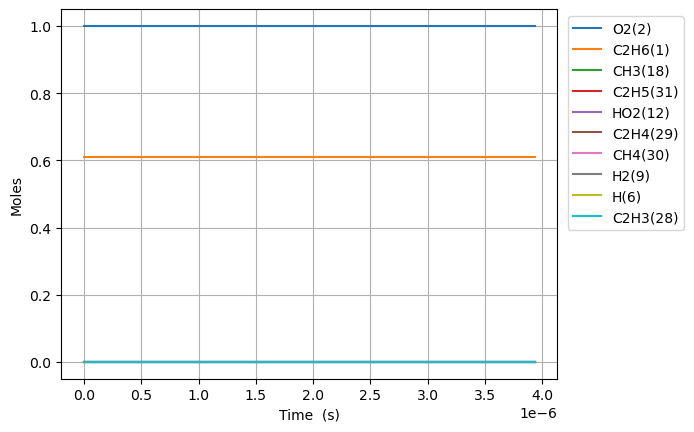

Data behind this chart, as committed beside it:
Time (s), Volume (m^3), N2, Ne, C2H6(1), O2(2), H2O(3), C(4), CH(5), CH3(18), C2H5(31), CH4(30), C2H4(29), H(6), H2(9), C2H3(28), C2H2(22), HO2(12)
0.0, 0.4959, 3.76, 0.0, 0.6098, 1.0, 0.0, 0.0, 0.0, 0.0, 0.0, 0.0, 0.0, 0.0, 0.0, 0.0, 0.0, 0.0
1e-15, 0.4959, 3.76, 0.0, 0.6098, 1.0, 0.0, 2.0304400654121966e-59, 1.5535741032931895e-38, 1.25138566604639e-16, 7.879047688914354e-18, 5.446853348276675e-27, 3.866081810928053e-27, 4.5419648927284777e-20, 1.277507865649114e-28, 8.628361982564039e-46, 1.4608731884419011e-55, 7.833628042016878e-18
2.8e-15, 0.4959, 3.76, 0.0, 0.6098, 1.0, 0.0, 2.4105684511615298e-58, 9.38358623225804e-38, 3.5038798647534115e-16, 2.2061333534495802e-17, 3.28989942222085e-26, 2.3351134142894633e-26, 1.2717502547272157e-19, 7.716147937661511e-28, 1.0243591381825862e-44, 3.2679148986267796e-54, 2.193415852128312e-17
6.4e-15, 0.4959, 3.76, 0.0, 0.6098, 1.0, 0.0, 2.366770583554759e-57, 4.517791464927946e-37, 8.008868261461542e-16, 5.042590524780113e-17, 1.583944953471465e-25, 1.1242565913512566e-25, 2.9068581246889167e-19, 3.714993517018918e-27, 1.0057218834875592e-43, 6.456849194103007e-53, 5.013521949435906e-17
1.36e-14, 0.4959, 3.76, 0.0, 0.6098, 1, 0.0, 2.09348800960214e-56, 1.973037016153282e-36, 1.7018845052054144e-15, 1.0715504876298152e-16, 6.917503750168332e-25, 4.909923907456876e-25, 6.177075220824151e-19, 1.6224356545427066e-26, 8.895496293111098e-43, 1.1489618312912735e-51, 1.0653734149868479e-16
2.8e-14, 0.4959, 3.76, 0.0, 0.6098, 1, 0.0, 1.7598812973175944e-55, 8.237031040420474e-36, 3.503879862194472e-15, 2.206133361476213e-16, 2.887921643327554e-24, 2.0497965829744774e-24, 1.2717514837941705e-18, 6.773352690186452e-26, 7.47720084335488e-42, 1.9378921182293484e-50, 2.1934158574003161e-16
5.68e-14, 0.4959, 3.76, 0.0, 0.6098, 1, 0.0, 1.4431496405678202e-54, 3.365087686630541e-35, 7.107870571654739e-15, 4.47529912334017e-16, 1.1798102210171231e-23, 8.37408790348886e-24, 2.5798415771563216e-18, 2.7671382058929427e-25, 6.130261357548686e-41, 3.1829938005564948e-49, 4.449500751535068e-16
1.144e-13, 0.4959, 3.76, 0.0, 0.6098, 1, 0.0, 1.16917393148943e-53, 1.3602155673180742e-34, 1.4315851972503873e-14, 9.013630703752743e-16, 4.768981541944224e-23, 3.384940244895397e-23, 5.196030443633643e-18, 1.1185236260706827e-24, 4.9644451563691735e-40, 5.1597706898156973e-48, 8.961670577035832e-16
2.296e-13, 0.4959, 3.76, 0.0, 0.6098, 1, 0.0, 9.418158149036709e-53, 5.469313262132513e-34, 2.873181470191654e-14, 1.809029409131662e-15, 1.9175864977787673e-22, 1.3610696043930326e-22, 1.0428442895588002e-17, 4.4975513591220555e-24, 3.9958182784195734e-39, 8.309653479811293e-47, 1.7986010376962425e-15
4.600000000000001e-13, 0.4959, 3.76, 0.0, 0.6098, 1, 0.0, 7.569722437668262e-52, 2.193396160315913e-33, 5.756373987159948e-14, 3.6243621773400076e-15, 7.690379473547784e-22, 5.458498022710758e-22, 2.0893406675396755e-17, 1.8037329310814965e-23, 3.206393996436852e-38, 1.3338840087395407e-45, 3.603469057251608e-15
9.208e-13, 0.4959, 3.76, 0.0, 0.6098, 1, 0.0, 6.08460846076318e-51, 8.784680273766124e-33, 1.1522758905439579e-13, 7.255028076539588e-15, 3.0801630347524163e-21, 2.1862464713662387e-21, 4.182388973782369e-17, 7.224449513342291e-23, 2.5690194030509056e-37, 2.1376943553186943e-44, 7.213205334642679e-15
1e-12, 0.4959, 3.76, 0.0, 0.6098, 1, 0.0, 9.775054868371402e-51, 1.1051210712211647e-32, 1.251385627351181e-13, 7.879048902671554e-15, 3.874957374910247e-21, 2.7503778565030612e-21, 4.5421507467725426e-17, 9.088696265159928e-23, 4.115790799138787e-37, 4.895714767810195e-44, 7.833628839228238e-15
1.8424000000000003e-12, 0.4959, 3.76, 0.0, 0.6098, 1, 0.0, 4.902798484020445e-50, 3.515885264840506e-32, 2.3055528279371035e-13, 1.4516361326075232e-14, 1.2328678992952658e-20, 8.750684407503832e-21, 8.368707786758949e-17, 2.8917502625402127e-22, 2.056781383025544e-36, 3.423102279158353e-43, 1.4432678842547407e-14
3.6856e-12, 0.4959, 3.76, 0.0, 0.6098, 1, 0.0, 3.97400017664558e-49, 1.4065910890997468e-31, 4.612106517672286e-13, 2.9039033629731794e-14, 4.933077255841015e-20, 3.5014143921370024e-20, 1.6742234209616313e-16, 1.1571469645223442e-21, 1.6460562654788386e-35, 5.4792124568491694e-42, 2.8871629670856974e-14
7.372e-12, 0.4959, 3.76, 0.0, 0.6098, 1, 0.0, 3.2602309903274173e-48, 5.625512906141842e-31, 9.225213156938342e-13, 5.808440145570074e-14, 1.9735519440905243e-19, 1.4007943951445142e-19, 3.349284220246389e-16, 4.629902965974622e-21, 1.317104805707824e-34, 8.768586303804723e-41, 5.774954657755479e-14
1e-11, 0.4959, 3.76, 0.0, 0.6098, 1, 0.0, 1.185424663366139e-47, 1.1636693073622561e-30, 1.2513852576827276e-12, 7.879060498413225e-14, 4.0841704593483314e-19, 2.8988785573390423e-19, 4.543926235029848e-16, 9.582963446131083e-21, 4.603847588680412e-34, 5.565720899551882e-40, 7.833636455336792e-14
1.47448e-11, 0.4959, 3.76, 0.0, 0.6098, 1, 0.0, 2.7370565288338357e-47, 2.2489755348608302e-30, 1.845142347465415e-12, 1.1617522998477986e-13, 7.8948488197727035e-19, 5.603638729629986e-19, 6.700827845282722e-16, 1.8525612367838233e-20, 1.0537994147526815e-33, 1.403136538005588e-39, 1.155054413918908e-13
2.9490400000000004e-11, 0.4959, 3.76, 0.0, 0.6098, 1, 0.0, 2.3953913143188017e-46, 8.984985448780563e-30, 3.690383226682811e-12, 2.323572585716448e-13, 3.158066872486118e-18, 2.241550797063272e-18, 1.340960294214578e-15, 7.414141088726272e-20, 8.431043901489477e-33, 2.2451966588178607e-38, 2.3101747502933014e-13
5.89816e-11, 0.4959, 3.76, 0.0, 0.6098, 1, 0.0, 2.2447216816793186e-45, 3.585072536163842e-29, 7.380860247820599e-12, 4.647228020213169e-13, 1.263251523423868e-17, 8.966418381637112e-18, 2.684990245063796e-15, 2.968592305574316e-19, 6.745392624975302e-32, 3.5926108471054534e-37, 4.620425183793211e-13
9.999999999999999e-11, 0.4959, 3.76, 0.0, 0.6098, 1, 0.0, 1.6811597524410752e-44, 1.1015030513864186e-28, 1.251381767282007e-11, 7.879170010768519e-13, 3.89880845660532e-17, 2.7673526409488044e-17, 4.5606871390232e-15, 9.1780572408714e-19, 3.958711496252212e-31, 4.107406472278603e-36, 7.833708372946337e-13
1.17964e-10, 0.4959, 3.76, 0.0, 0.6098, 1, 0.0, 2.319115785925628e-44, 1.426897911038207e-28, 1.4761795340956583e-11, 9.294598353130395e-13, 5.05305008347696e-17, 3.586630059405679e-17, 5.382148215103369e-15, 1.189749115583827e-18, 5.397014063080005e-31, 5.748905988161054e-36, 9.240965097000587e-13
2.359288e-10, 0.4959, 3.76, 0.0, 0.6098, 1, 0.0, 2.6860949476885528e-43, 5.651245419809382e-28, 2.95235897310577e-11, 1.8589576977698854e-12, 2.0212243837861937e-16, 1.4346803057063306e-16, 1.0812843173640167e-14, 4.777416311730738e-18, 4.31865454816566e-30, 9.200406210304227e-35, 1.8482201133863855e-12
3.538936e-10, 0.4959, 3.76, 0.0, 0.6098, 1, 0.0, 9.256406026052261e-43, 1.1927057017085823e-27, 4.428530832537487e-11, 2.788479366399026e-12, 4.295099531079445e-16, 3.048731040757858e-16, 1.6279903901343502e-14, 1.0179036981243924e-17, 1.2350609695773774e-29, 3.386789829913226e-34, 2.772359340678766e-12
4.718584e-10, 0.4959, 3.76, 0.0, 0.6098, 1, 0.0, 2.3194182133285402e-42, 2.0218854754091938e-27, 5.904695112429502e-11, 3.71802485149437e-12, 7.326926558674291e-16, 5.200828996821957e-16, 2.1783317154532836e-14, 1.740667277718394e-17, 2.605553687359327e-29, 8.59078191500833e-34, 3.696514194137785e-12
7.07788e-10, 0.4959, 3.76, 0.0, 0.6098, 1, 0.0, 8.56191068779688e-42, 4.142618696120498e-27, 8.857005883617742e-11, 5.5771717493856705e-12, 1.5169435200232498e-15, 1.0767831582288189e-15, 3.287541975210671e-14, 3.618488860471159e-17, 7.119315392027941e-29, 3.005116352340291e-33, 5.5448605826527986e-12
9.437176e-10, 0.4959, 3.76, 0.0, 0.6098, 1, 0.0, 2.212784254446675e-41, 6.976110822797298e-27, 1.1809288782456248e-10, 7.436406314357709e-12, 2.579917090764624e-15, 1.831354030347029e-15, 4.410109361606395e-14, 6.177814694686794e-17, 1.4901187126478617e-28, 7.510898992158438e-33, 7.393264455417697e-12
9.999999999999999e-10, 0.4959, 3.76, 0.0, 0.6098, 1, 0.0, 2.720148865495665e-41, 7.761571391359433e-27, 1.2513568898932067e-10, 7.879951591075864e-12, 2.8776128804458154e-15, 2.0426826299809433e-15, 4.680017367258396e-14, 6.897418304876074e-17, 1.7415556185809072e-28, 9.165299848071959e-33, 7.834221221416715e-12
1.1796472e-09, 0.4959, 3.76, 0.0, 0.6098, 1, 0.0, 4.813121352815631e-41, 1.055090458639788e-26, 1.4761541818321475e-10, 9.295734877039259e-12, 3.9415195317203616e-15, 2.7979383592323896e-15, 5.54697911539007e-14, 9.475376017636582e-17, 2.713677053428703e-28, 1.593944825705784e-32, 9.241729935551772e-12
1.6515064000000001e-09, 0.4959, 3.76, 0.0, 0.6098, 1, 0.0, 1.7718916329653902e-40, 1.9827621727819914e-26, 2.066595642706627e-10, 1.3014680364733873e-11, 7.579351526758698e-15, 5.38052746570576e-15, 7.864464291883704e-14, 1.8386083469910455e-16, 7.171260333222534e-28, 5.844539251556905e-32, 1.2938849703550334e-11
2.5952248e-09, 0.4959, 3.76, 0.0, 0.6098, 1, 0.0, 1.0741395208773099e-39, 4.6105615597785493e-26, 3.247442204020451e-10, 2.0453720377646837e-11, 1.8491047544968596e-14, 1.3127857931049055e-14, 1.2673006817683762e-13, 4.572334557978831e-16, 2.7781243899088635e-27, 3.713118664455877e-31, 2.033384051087563e-11
3.5389432e-09, 0.4959, 3.76, 0.0, 0.6098, 1, 0.0, 3.4479229010056917e-39, 8.177953413436123e-26, 4.428240244429199e-10, 2.789429733932452e-11, 3.425481795937576e-14, 2.4321505888851888e-14, 1.7712716593321268e-13, 8.617989104087859e-16, 6.905112559948282e-27, 1.211140388913751e-30, 2.7729834769389004e-11
5.4263800000000004e-09, 0.4959, 3.76, 0.0, 0.6098, 1, 0.0, 1.8642721276787517e-38, 1.7555171892271988e-25, 6.789690816580988e-10, 4.278008743534473e-11, 8.033317115585338e-14, 5.704831182776763e-14, 2.848198564829098e-13, 2.0958031043857685e-15, 2.51679399655849e-26, 6.957202001445269e-30, 4.2524839425153154e-11
7.3138168000000005e-09, 0.4959, 3.76, 0.0, 0.6098, 1, 0.0, 5.703133419992722e-38, 2.944962476303458e-25, 9.150947387742087e-10, 5.767208662632289e-11, 1.4581154504954375e-13, 1.0356496475344456e-13, 4.0167502615002553e-13, 3.928732548544206e-15, 6.077933253403795e-26, 2.1821110933698423e-29, 5.732387251953391e-11
9.999999999999999e-09, 0.4959, 3.76, 0.0, 0.6098, 1, 0.0, 2.0114650969807904e-37, 4.916254280722078e-25, 1.2511132191332637e-09, 7.887707468940588e-11, 2.7244599765624475e-13, 1.9356177453286257e-13, 5.836238151462343e-13, 7.71364937952146e-15, 1.5944345229228977e-25, 8.260941659034784e-29, 7.839270112691156e-11
1.1088690400000001e-08, 0.4959, 3.76, 0.0, 0.6098, 1, 0.0, 2.8948771080479655e-37, 5.808360502917979e-25, 1.3872878628569551e-09, 8.747492324606533e-11, 3.3495815986240236e-13, 2.379964330857216e-13, 6.625986088601573e-13, 9.641137083449467e-15, 2.1548193244219106e-25, 1.2050454362833624e-28, 8.693407706934914e-11
1.4435281557050847e-08, 0.4959, 3.76, 0.0, 0.6098, 1, 0.0, 7.600916760913555e-37, 8.75447574725203e-25, 1.805842919803189e-09, 1.1391760765111247e-10, 5.675206298863281e-13, 4.0335765377764815e-13, 9.240588745258276e-13, 1.717302539385225e-14, 4.698496284075979e-25, 3.284155217467175e-28, 1.131983974034711e-10
1.7781872714101693e-08, 0.4959, 3.76, 0.0, 0.6098, 1, 0.0, 1.6427088736998532e-36, 1.1924299066649895e-24, 2.2243370122321166e-09, 1.4038042599160568e-10, 8.610472318736656e-13, 6.121593868189933e-13, 1.2135288975237126e-12, 2.7315243321788226e-14, 8.729397472876787e-25, 7.331418006350047e-28, 1.3947553814920776e-10
2.112846387115254e-08, 0.4959, 3.76, 0.0, 0.6098, 1, 0.0, 3.096221812426905e-36, 1.5230232861886906e-24, 2.6427701485374963e-09, 1.668635863274361e-10, 1.2155295239441475e-12, 8.644330490488511e-13, 1.53073866787156e-12, 4.031570991762169e-14, 1.4586660040680162e-24, 1.4249933966551948e-27, 1.657655528138903e-10
2.4475055028203385e-08, 0.4959, 3.76, 0.0, 0.6098, 1, 0.0, 5.310771699322439e-36, 1.8615161830771754e-24, 3.061142337509691e-09, 1.9336730441500248e-10, 1.6309586652175864e-12, 1.1602119938940852e-12, 1.875407725610968e-12, 5.6432376361060116e-14, 2.2633043007691846e-24, 2.5178962725543734e-27, 1.9206849725925052e-10
3.1168237342305077e-08, 0.4959, 3.76, 0.0, 0.6098, 1, 0.0, 1.281402574785748e-35, 2.5523419999513766e-24, 3.897703904777769e-09, 2.4643716962709394e-10, 2.6446259919081048e-12, 1.8824066620755157e-12, 2.6461387370156873e-12, 9.892252641485014e-14, 4.662983052202513e-24, 6.4187601995018904e-27, 2.4471337316951053e-10
3.786141965640677e-08, 0.4959, 3.76, 0.0, 0.6098, 1, 0.0, 2.603768041627183e-35, 3.247489575064331e-24, 4.734021784125526e-09, 2.9959169726001666e-10, 3.901978719692409e-12, 2.7790158143375377e-12, 3.523535414917073e-12, 1.5680424485945882e-13, 8.374981780710458e-24, 1.369656601249413e-26, 2.97410606264395e-10
4.455460197050846e-08, 0.4959, 3.76, 0.0, 0.6098, 1, 0.0, 4.7237529454218176e-35, 3.9413323811882575e-24, 5.570096049508273e-09, 3.5283261131561924e-10, 5.402942468250877e-12, 3.8503323843415296e-12, 4.505340067839465e-12, 2.321688519470917e-13, 1.3730506358294057e-23, 2.6022085952992127e-26, 3.5016065584436703e-10
5.124778428461015e-08, 0.4959, 3.76, 0.0, 0.6098, 1, 0.0, 7.901119630623687e-35, 4.6352120552823e-24, 6.4059267734412326e-09, 4.061615478246054e-10, 7.147444306070174e-12, 5.096650301174098e-12, 5.589400038343733e-12, 3.270192435534251e-13, 2.1068966512555083e-23, 4.5473093973151493e-26, 4.029639655955055e-10
5.7940966598711843e-08, 0.4959, 3.76, 0.0, 0.6098, 1, 0.0, 1.2427614583239086e-34, 5.330494528514839e-24, 7.241514026371658e-09, 4.5958004383053306e-10, 9.135413381992794e-12, 6.518261429569161e-12, 6.773682865063797e-12, 4.4325518379874165e-13, 3.0734943767635864e-23, 7.451921948892253e-26, 4.558209600751205e-10
6.755072122742119e-08, 0.4959, 3.76, 0.0, 0.6098, 1, 0.0, 2.1926528476312235e-34, 6.329655415144663e-24, 8.440785101192282e-09, 5.364353554386509e-10, 1.2415223838427128e-11, 8.866447320301038e-12, 8.645333370520795e-12, 6.512281285004142e-13, 4.939751539344738e-23, 1.3883558140162764e-25, 5.318052366134656e-10
7.716047585613053e-08, 0.4959, 3.76, 0.0, 0.6098, 1, 0.0, 3.589781056007731e-34, 7.328411728248018e-24, 9.639554640119412e-09, 6.134825994566553e-10, 1.6196560415638852e-11, 1.1577480212533508e-11, 1.0713837091889775e-11, 9.124545500282395e-13, 7.46915462560259e-23, 2.3880988232725523e-25, 6.07902253274377e-10
8.677023048483987e-08, 0.4959, 3.76, 0.0, 0.6098, 1, 0.0, 5.5485788181377096e-34, 8.326120817952713e-24, 1.0837822851146851e-08, 6.907258845371361e-10, 2.04792139322621e-11, 1.4652272687991185e-11, 1.2973676267528603e-11, 1.2321648797876562e-12, 1.0777341220977374e-22, 3.8616452843652966e-25, 6.841132099540938e-10
9.637998511354922e-08, 0.4959, 3.76, 0.0, 0.6098, 1, 0.0, 8.194917008325339e-34, 9.323218842644484e-24, 1.2035589943089126e-08, 7.681691793527274e-10, 2.526297438320529e-11, 1.809175945020261e-11, 1.541948704024026e-11, 1.6154725155123327e-12, 1.4985845958709074e-22, 5.945024959155556e-25, 7.60439291799133e-10
9.999999999999998e-08, 0.4959, 3.76, 0.0, 0.6098, 1, 0.0, 9.39785168497673e-34, 9.698751134281713e-24, 1.2486661440062517e-08, 7.973948811892169e-10, 2.719492265387701e-11, 1.948218293577648e-11, 1.638798374037083e-11, 1.777380269905053e-12, 1.683064809465597e-22, 6.91951699788761e-25, 7.892215801272391e-10
1.0598973974225856e-07, 0.4959, 3.76, 0.0, 0.6098, 1, 0.0, 1.166570611986581e-33, 1.0320097035841204e-23, 1.3232856124449443e-08, 8.458162823382584e-10, 3.0547632078421676e-11, 2.189689309887432e-11, 1.8046098460129066e-11, 2.067338198993355e-12, 2.022212738365099e-22, 8.795039969759903e-25, 8.368816616001003e-10
1.155994943709679e-07, 0.4959, 3.76, 0.0, 0.6098, 1, 0.0, 1.6108271998643092e-33, 1.1316714792733277e-23, 1.442962160382353e-08, 9.236708419331226e-10, 3.6332977236539713e-11, 2.6068644458354945e-11, 2.0848507971144098e-11, 2.592590993238687e-12, 2.661954768864619e-22, 1.258947933923962e-24, 9.134414636564975e-10
1.2520924899967725e-07, 0.4959, 3.76, 0.0, 0.6098, 1, 0.0, 2.1679879646791227e-33, 1.2312896617827291e-23, 1.5625886589310898e-08, 1.0017363447755522e-09, 4.261880057711446e-11, 3.060799982567616e-11, 2.3821897315522892e-11, 3.195913132521039e-12, 3.431746453273844e-22, 1.75287045213498e-24, 9.901198202702861e-10
1.4442875825709594e-07, 0.4959, 3.76, 0.0, 0.6098, 1, 0.0, 3.68863115664134e-33, 1.430397129094505e-23, 1.8016915911332123e-08, 1.158513444109709e-09, 5.669104438197104e-11, 4.0793548692986716e-11, 3.026310992558933e-11, 4.654892963048968e-12, 5.420287984397939e-22, 3.1760229350825498e-24, 1.143836601263691e-09
1.6172631658877277e-07, 0.4959, 3.76, 0.0, 0.6098, 1, 0.0, 5.620162719473667e-33, 1.609437371577661e-23, 2.016713269882294e-08, 1.3003663978721951e-09, 7.106560061930346e-11, 5.122796426762221e-11, 3.6599817450471575e-11, 6.27942508314239e-12, 7.807170182295582e-22, 5.0982437408734376e-24, 1.2825980581737742e-09
1.790238749204496e-07, 0.4959, 3.76, 0.0, 0.6098, 1, 0.0, 8.203800487046632e-33, 1.7883433386833243e-23, 2.231573111949467e-08, 1.4429507646023952e-09, 8.705845452387197e-11, 6.286945604754276e-11, 4.342263873170057e-11, 8.224149907988392e-12, 1.086053354494152e-21, 7.814481409939499e-24, 1.4217602836292567e-09
1.9632143325212643e-07, 0.4959, 3.76, 0.0, 0.6098, 1, 0.0, 1.1562693976345044e-32, 1.9671215339555192e-23, 2.4462712384641403e-08, 1.5862821437867258e-09, 1.0466838798920284e-10, 7.572430026254068e-11, 5.070881900301002e-11, 1.0512161390517982e-11, 1.468455006438094e-21, 1.1534867016908225e-23, 1.5613292145430488e-09
2.1361899158380327e-07, 0.4959, 3.76, 0.0, 0.6098, 1, 0.0, 1.5827718751449055e-32, 2.1457667965442012e-23, 2.6608077704864446e-08, 1.7303749546076187e-09, 1.2389418362254832e-10, 8.979889920477296e-11, 5.843693832102771e-11, 1.3165498534025694e-11, 1.9390403252537526e-21, 1.6501345707739487e-23, 1.7013106340114636e-09
2.309165499154801e-07, 0.4959, 3.76, 0.0, 0.6098, 1, 0.0, 2.113703909941354e-32, 2.3242754621215677e-23, 2.8751828289558504e-08, 1.8752424799760297e-09, 1.4473462526157e-10, 1.0509977159974669e-10, 6.658686469620087e-11, 1.620517927878426e-11, 2.5096394225642285e-21, 2.2989538806351953e-23, 1.8417101746678507e-09
2.482141082471569e-07, 0.4959, 3.76, 0.0, 0.6098, 1, 0.0, 2.7635783381433965e-32, 2.5026489092316713e-23, 3.089396534695037e-08, 2.0208969277515114e-09, 1.6718849793514676e-10, 1.216335447259204e-10, 7.513968547853189e-11, 1.9651253880733724e-11, 3.1928049673341064e-21, 3.13106084827261e-23, 1.98253332603796e-09
2.6551166657883374e-07, 0.4959, 3.76, 0.0, 0.6098, 1, 0.0, 3.547558684181247e-32, 2.6808890124015595e-23, 3.303449008445307e-08, 2.167349514432854e-09, 1.9125458750685624e-10, 1.394069458346181e-10, 8.407761218341774e-11, 2.352288037831893e-11, 4.001825685108045e-21, 4.1813512657587105e-23, 2.1237854456674045e-09
... 57 more rows
